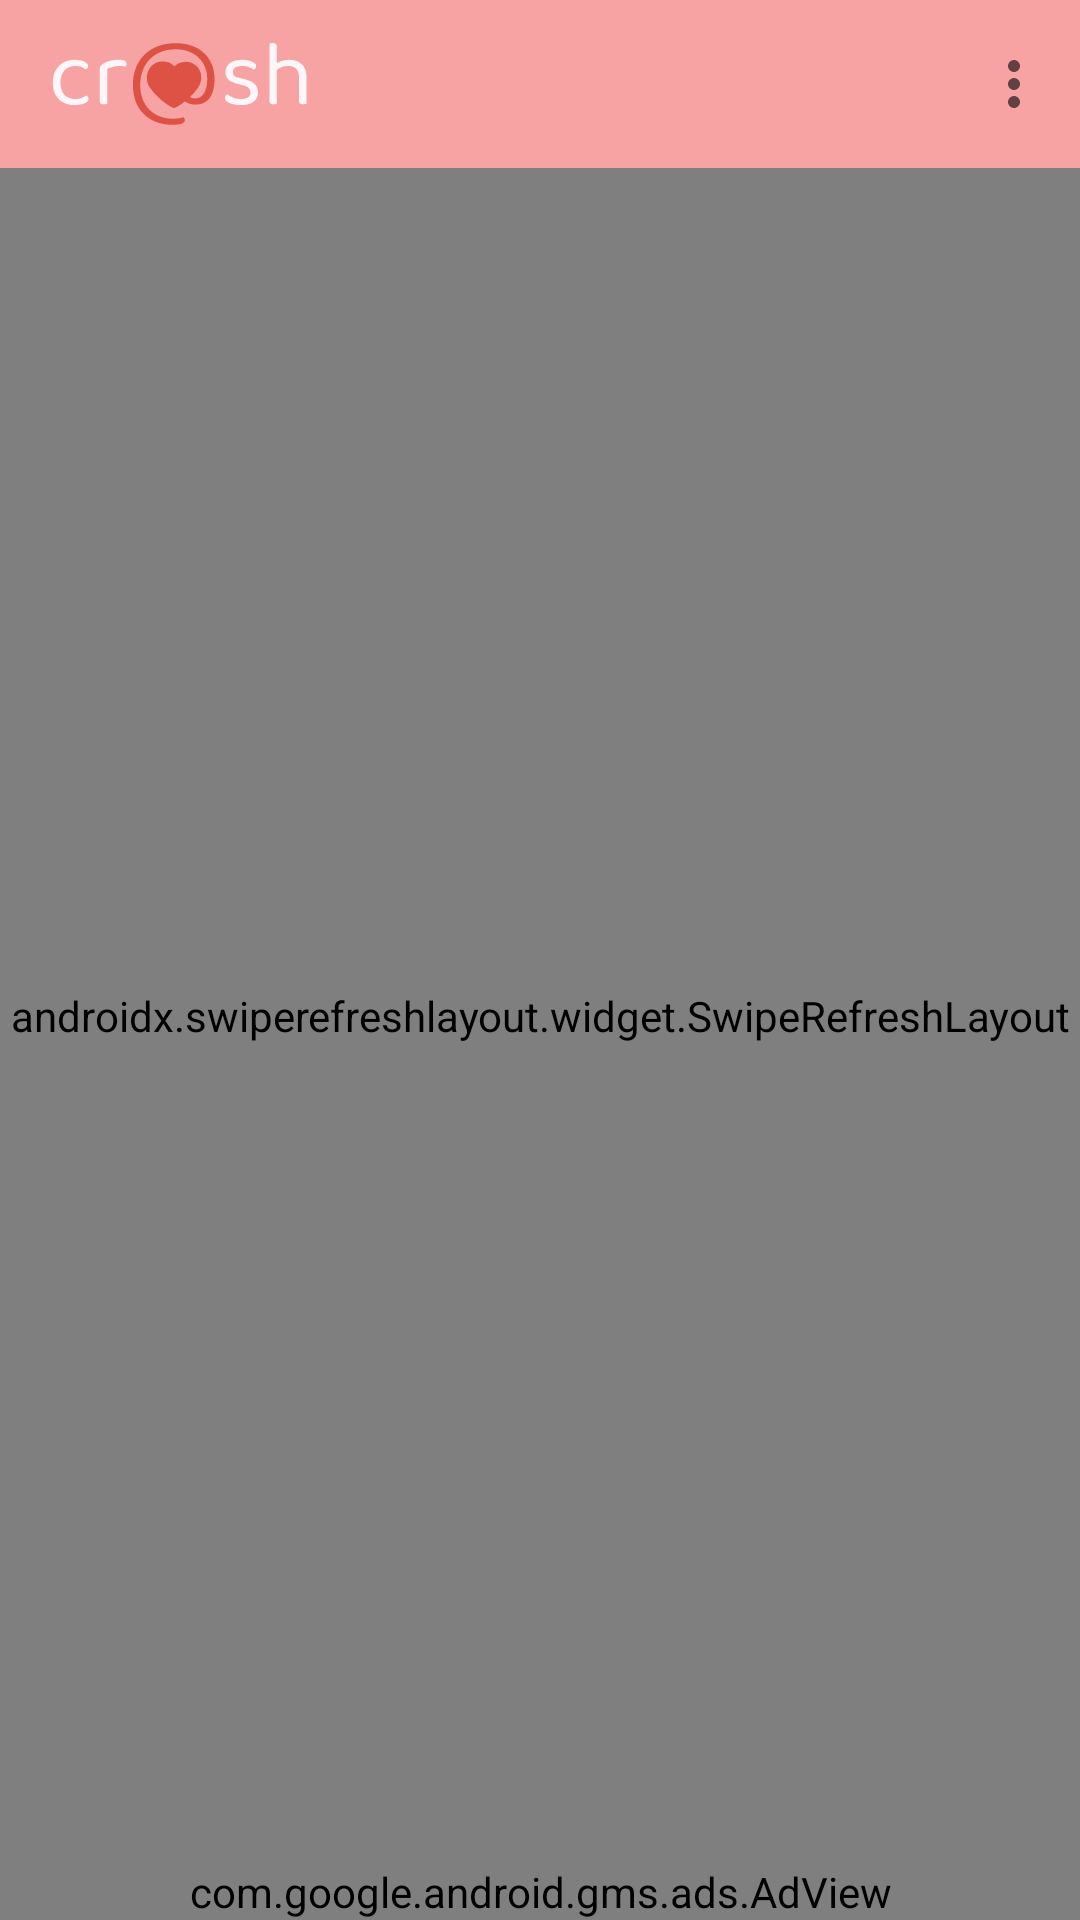

Write the Android layout XML for this screen, with the resource values it uses.
<!-- AndroidManifest.xml: activity theme AppTheme.NoActionBar -->
<!-- res/layout/fragment_main.xml -->
<?xml version="1.0" encoding="utf-8"?>
<androidx.constraintlayout.widget.ConstraintLayout
    xmlns:android="http://schemas.android.com/apk/res/android"
    xmlns:tools="http://schemas.android.com/tools"
    android:layout_width="match_parent"
    android:layout_height="match_parent"
    xmlns:app="http://schemas.android.com/apk/res-auto"
    tools:context=".MainFragment">

    <com.google.android.material.appbar.AppBarLayout
        android:id="@+id/appbar_main"
        android:layout_width="match_parent"
        android:layout_height="wrap_content"
        app:layout_constraintEnd_toEndOf="parent"
        app:layout_constraintStart_toStartOf="parent"
        app:layout_constraintTop_toTopOf="parent">

        <com.google.android.material.appbar.MaterialToolbar
            android:id="@+id/toolbar_main"
            android:layout_width="match_parent"
            android:layout_height="match_parent"
            android:theme="@style/AppTheme.Toolbar"
            app:logo="@drawable/ic_banner_toolbar"
            app:menu="@menu/menu_main" />

    </com.google.android.material.appbar.AppBarLayout>

    <androidx.swiperefreshlayout.widget.SwipeRefreshLayout
        android:id="@+id/swiperefreshlayout_main"
        android:layout_width="match_parent"
        android:layout_height="0dp"
        app:layout_constraintBottom_toTopOf="@id/adview_main_banner"
        app:layout_constraintEnd_toEndOf="parent"
        app:layout_constraintStart_toStartOf="parent"
        app:layout_constraintTop_toBottomOf="@+id/appbar_main" >

        <androidx.recyclerview.widget.RecyclerView
            android:id="@+id/recyclerview_main"
            android:layout_width="match_parent"
            android:layout_height="match_parent"
            app:layoutManager="androidx.recyclerview.widget.LinearLayoutManager"
            tools:listitem="@layout/listitem_main"
            android:scrollbars="vertical" />

    </androidx.swiperefreshlayout.widget.SwipeRefreshLayout>

    <com.google.android.gms.ads.AdView
        android:id="@+id/adview_main_banner"
        android:layout_width="match_parent"
        android:layout_height="wrap_content"
        app:layout_constraintBottom_toBottomOf="parent"
        app:layout_constraintEnd_toEndOf="parent"
        app:layout_constraintStart_toStartOf="parent"
        app:adSize="SMART_BANNER"
        app:adUnitId="@string/admob_adunit_id_mainfragment_banner" />

</androidx.constraintlayout.widget.ConstraintLayout>
<!-- res/layout/listitem_main.xml (included above) -->
<?xml version="1.0" encoding="utf-8"?>
<LinearLayout xmlns:android="http://schemas.android.com/apk/res/android"
    xmlns:app="http://schemas.android.com/apk/res-auto"
    android:layout_width="match_parent"
    android:layout_height="wrap_content"
    android:clickable="true"
    android:focusable="true"
    android:foreground="?attr/selectableItemBackground"
    android:orientation="horizontal"
    android:padding="@dimen/padding_listitem_main_layout">

    <androidx.constraintlayout.widget.ConstraintLayout
        android:id="@+id/constraintlayout_listitem_main_avatar"
        android:layout_width="0dp"
        android:layout_height="match_parent"
        android:layout_weight="0.55"
        android:visibility="gone">

        <androidx.cardview.widget.CardView
            android:layout_width="0dp"
            android:layout_height="0dp"
            app:cardCornerRadius="@dimen/cornerradius_listitem_main_avatar"
            app:layout_constraintBottom_toBottomOf="parent"
            app:layout_constraintDimensionRatio="1"
            app:layout_constraintEnd_toEndOf="parent"
            app:layout_constraintStart_toStartOf="parent"
            app:layout_constraintTop_toTopOf="parent">

            <ImageView
                android:id="@+id/imageview_listitem_main_avatar"
                android:layout_width="match_parent"
                android:layout_height="match_parent"
                android:contentDescription="@string/listitem_main_avatar"
                app:srcCompat="@drawable/ic_logo" />

        </androidx.cardview.widget.CardView>
    </androidx.constraintlayout.widget.ConstraintLayout>

    <ProgressBar
        android:id="@+id/progressbar_listitem_main_avatar"
        style="?android:attr/progressBarStyle"
        android:layout_width="0dp"
        android:layout_height="match_parent"
        android:layout_weight="0.55" />

    <LinearLayout
        android:layout_width="0dp"
        android:layout_height="wrap_content"
        android:layout_marginStart="@dimen/margin_listitem_main_avatar"
        android:layout_weight="1.5"
        android:orientation="vertical">

        <TextView
            android:id="@+id/textview_listitem_main_fullname"
            android:layout_width="match_parent"
            android:layout_height="wrap_content"
            android:maxLines="1"
            android:text="@string/listitem_main_fullname"
            android:textSize="@dimen/textsize_listitem_main_fullname" />

        <TextView
            android:id="@+id/textview_listitem_main_username"
            android:layout_width="match_parent"
            android:layout_height="wrap_content"
            android:maxLines="1"
            android:text="@string/listitem_main_username"
            android:textSize="@dimen/textsize_listitem_main_username" />

        <TextView
            android:id="@+id/textview_listitem_main_domain"
            android:layout_width="match_parent"
            android:layout_height="wrap_content"
            android:maxLines="1"
            android:text="@string/listitem_main_domain"
            android:textSize="@dimen/textsize_listitem_main_domain"
            android:visibility="gone" />
    </LinearLayout>

    <ImageView
        android:id="@+id/imageview_listitem_main_crush"
        android:layout_width="0dp"
        android:layout_height="match_parent"
        android:layout_marginEnd="@dimen/margin_listitem_main_crush"
        android:layout_weight="0.3"
        android:contentDescription="@string/listitem_main_crush"
        android:visibility="invisible"
        app:srcCompat="@drawable/ic_logo" />
</LinearLayout>
<!-- resources referenced by this layout -->
<resources>
  <dimen name="textsize_listitem_main_fullname">26sp</dimen>
  <dimen name="textsize_listitem_main_username">20sp</dimen>
  <!-- drawable ic_banner_toolbar (drawable) -->
  <?xml version="1.0" encoding="utf-8"?>
  <layer-list xmlns:android="http://schemas.android.com/apk/res/android">
      <item
          android:drawable="@drawable/ic_banner"
          android:width="@dimen/width_main_toolbar_banner"
          android:height="@dimen/height_main_toolbar_banner" />
  </layer-list>
  <!-- drawable ic_logo: vector/xml drawable (drawable, 2810 chars, omitted) -->
  <string name="listitem_main_avatar" translatable="false">Avatar</string>
  <string name="listitem_main_crush" translatable="false">Crush</string>
  <string name="listitem_main_fullname" translatable="false">Full Name</string>
  <string name="listitem_main_username" translatable="false">\@username</string>
  <style name="AppTheme.NoActionBar">
          <item name="windowActionBar">false</item>
          <item name="windowNoTitle">true</item>
      </style>
  <!-- drawable ic_banner: vector/xml drawable (drawable, 5865 chars, omitted) -->
  <dimen name="width_main_toolbar_banner">88dp</dimen>
  <dimen name="height_main_toolbar_banner">32dp</dimen>
</resources>
